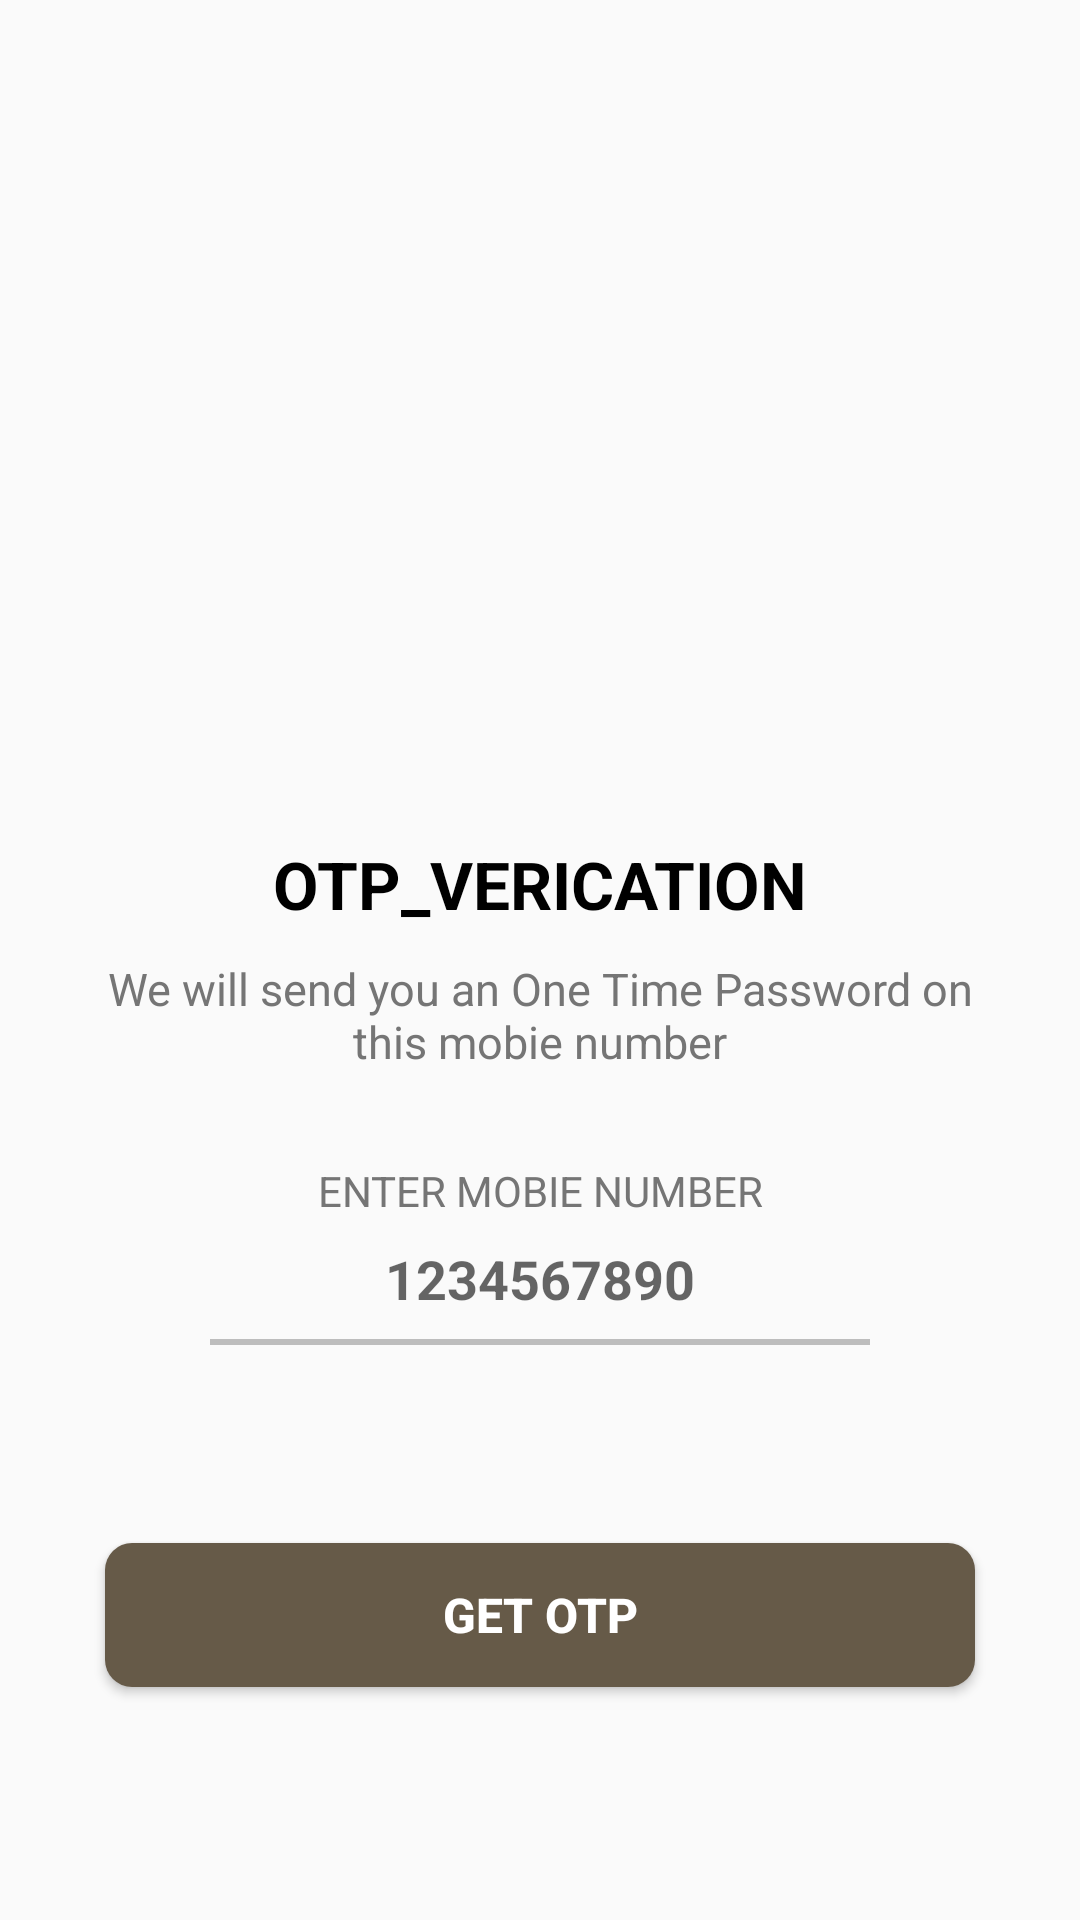

Write the Android layout XML for this screen, with the resource values it uses.
<!-- AndroidManifest.xml: application theme Theme.AppBanHang -->
<!-- res/layout/activity_send_otp.xml -->
<?xml version="1.0" encoding="utf-8"?>
<ScrollView xmlns:android="http://schemas.android.com/apk/res/android"
    xmlns:app="http://schemas.android.com/apk/res-auto"
    android:overScrollMode="never"
    android:scrollbars="none"
    xmlns:tools="http://schemas.android.com/tools"
    android:layout_width="match_parent"
    android:layout_height="match_parent"
    tools:context=".OTP_Activity.SendOTP_Activity"
    >

    <LinearLayout
        android:layout_width="match_parent"
        android:layout_height="wrap_content"
        android:gravity="center"
        android:orientation="vertical">


        <ImageView
            android:id="@+id/imageView"
            android:layout_width="130dp"
            android:layout_height="130dp"
            app:srcCompat="@drawable/send"
            android:layout_marginTop="120dp"
            android:contentDescription="@string/app_name"
            />
        <TextView
            android:layout_width="wrap_content"
            android:layout_height="wrap_content"
            android:layout_marginTop="30dp"
            android:text="@string/otp_verication"
            android:textColor="@color/black"
            android:textSize="22dp"
            android:textStyle="bold"
            />
        <TextView
            android:layout_width="match_parent"
            android:layout_height="wrap_content"
            android:gravity="center"
            android:layout_marginStart="35dp"
            android:layout_marginEnd="35dp"
            android:layout_marginTop="10dp"
            android:textSize="15dp"
            android:text="@string/we_will_send_you_an_one_time_password_on_this_mobie_number"
            android:textColor="@color/colorTextSecondary"
            />
        <TextView
            android:layout_width="match_parent"
            android:layout_height="wrap_content"
            android:gravity="center"
            android:layout_marginTop="30dp"
            android:text="ENTER MOBIE NUMBER"
            android:textColor="@color/colorTextSecondary"
            />

        <LinearLayout
            android:layout_width="match_parent"
            android:layout_height="wrap_content"
            android:orientation="horizontal"
            android:gravity="center"
            android:layout_marginStart="50dp"
            android:layout_marginEnd="50dp"
            >



            <EditText
                android:id="@+id/inputMobie"
                android:layout_width="wrap_content"
                android:layout_height="40dp"
                android:background="@null"
                android:hint="1234567890"
                android:imeOptions="actionDone"
                android:importantForAutofill="no"
                android:inputType="number"
                android:textColor="@color/colorTextPrimary"
                android:textSize="18dp"
                android:textStyle="bold"
                />


        </LinearLayout>

        <View
            android:layout_width="match_parent"
            android:layout_height="2dp"
            android:layout_marginStart="70dp"
            android:layout_marginEnd="70dp"
            android:background="@color/colorDivider"
            />
        <TextView
            android:id="@+id/txterror"
            android:layout_width="match_parent"
            android:layout_height="wrap_content"
            android:textColor="#FF0000"
            android:textStyle="bold"
            android:layout_marginTop="12dp"
            android:layout_marginStart="70dp"
            android:layout_marginEnd="70dp"
            />

        <FrameLayout
            android:layout_width="match_parent"
            android:layout_height="wrap_content">
            <TextView
                android:id="@+id/txtTime"
                android:layout_width="match_parent"
                android:layout_height="wrap_content"
                android:textSize="15dp"
                android:visibility="invisible"
                android:gravity="center"

                />
            <Button
                android:id="@+id/btnGetOTP"
                android:layout_width="match_parent"
                android:layout_height="wrap_content"
                android:text="@string/get_otp"
                android:layout_margin="35dp"
                android:background="@drawable/background_button"
                android:textStyle="bold"
                android:textColor="@color/white"
                android:textSize="16dp"
                />
            <ProgressBar
                android:id="@+id/progressBar"
                android:layout_width="40dp"
                android:layout_height="40dp"
                android:layout_gravity="center"
                android:visibility="gone"/>
        </FrameLayout>


    </LinearLayout>

</ScrollView>
<!-- resources referenced by this layout -->
<resources>
  <color name="black">#FF000000</color>
  <color name="colorDivider">#BDBDBD</color>
  <color name="colorTextPrimary">#212121</color>
  <color name="colorTextSecondary">#757575</color>
  <color name="white">#FFFFFFFF</color>
  <!-- drawable background_button (drawable) -->
  <?xml version="1.0" encoding="utf-8"?>
  <shape xmlns:android="http://schemas.android.com/apk/res/android"
      android:shape="rectangle">
      <solid android:color="@color/colorPrimary"/>
      <corners android:radius="9dp"/>
  
  </shape>
  <string name="app_name">COFFEE</string>
  <string name="get_otp">Get otp</string>
  <string name="otp_verication">OTP_VERICATION</string>
  <string name="we_will_send_you_an_one_time_password_on_this_mobie_number">We will send you an One Time Password on this mobie number</string>
  <style name="Theme.AppBanHang" parent="Theme.AppCompat.Light.NoActionBar">
          
          <item name="colorPrimaryVariant">@color/white</item>
          <item name="colorPrimary">@color/colorPrimary</item>
          <item name="colorOnPrimary">@color/white</item>
          
          <item name="colorSecondary">@color/teal_200</item>
          <item name="colorSecondaryVariant">@color/teal_700</item>
          <item name="colorOnSecondary">@color/black</item>
          
          <item name="android:statusBarColor" tools:targetApi="l">?attr/colorPrimary</item>
          
      </style>
  <color name="colorPrimary">#665A48</color>
  <color name="teal_200">#FF03DAC5</color>
  <color name="teal_700">#FF018786</color>
</resources>
